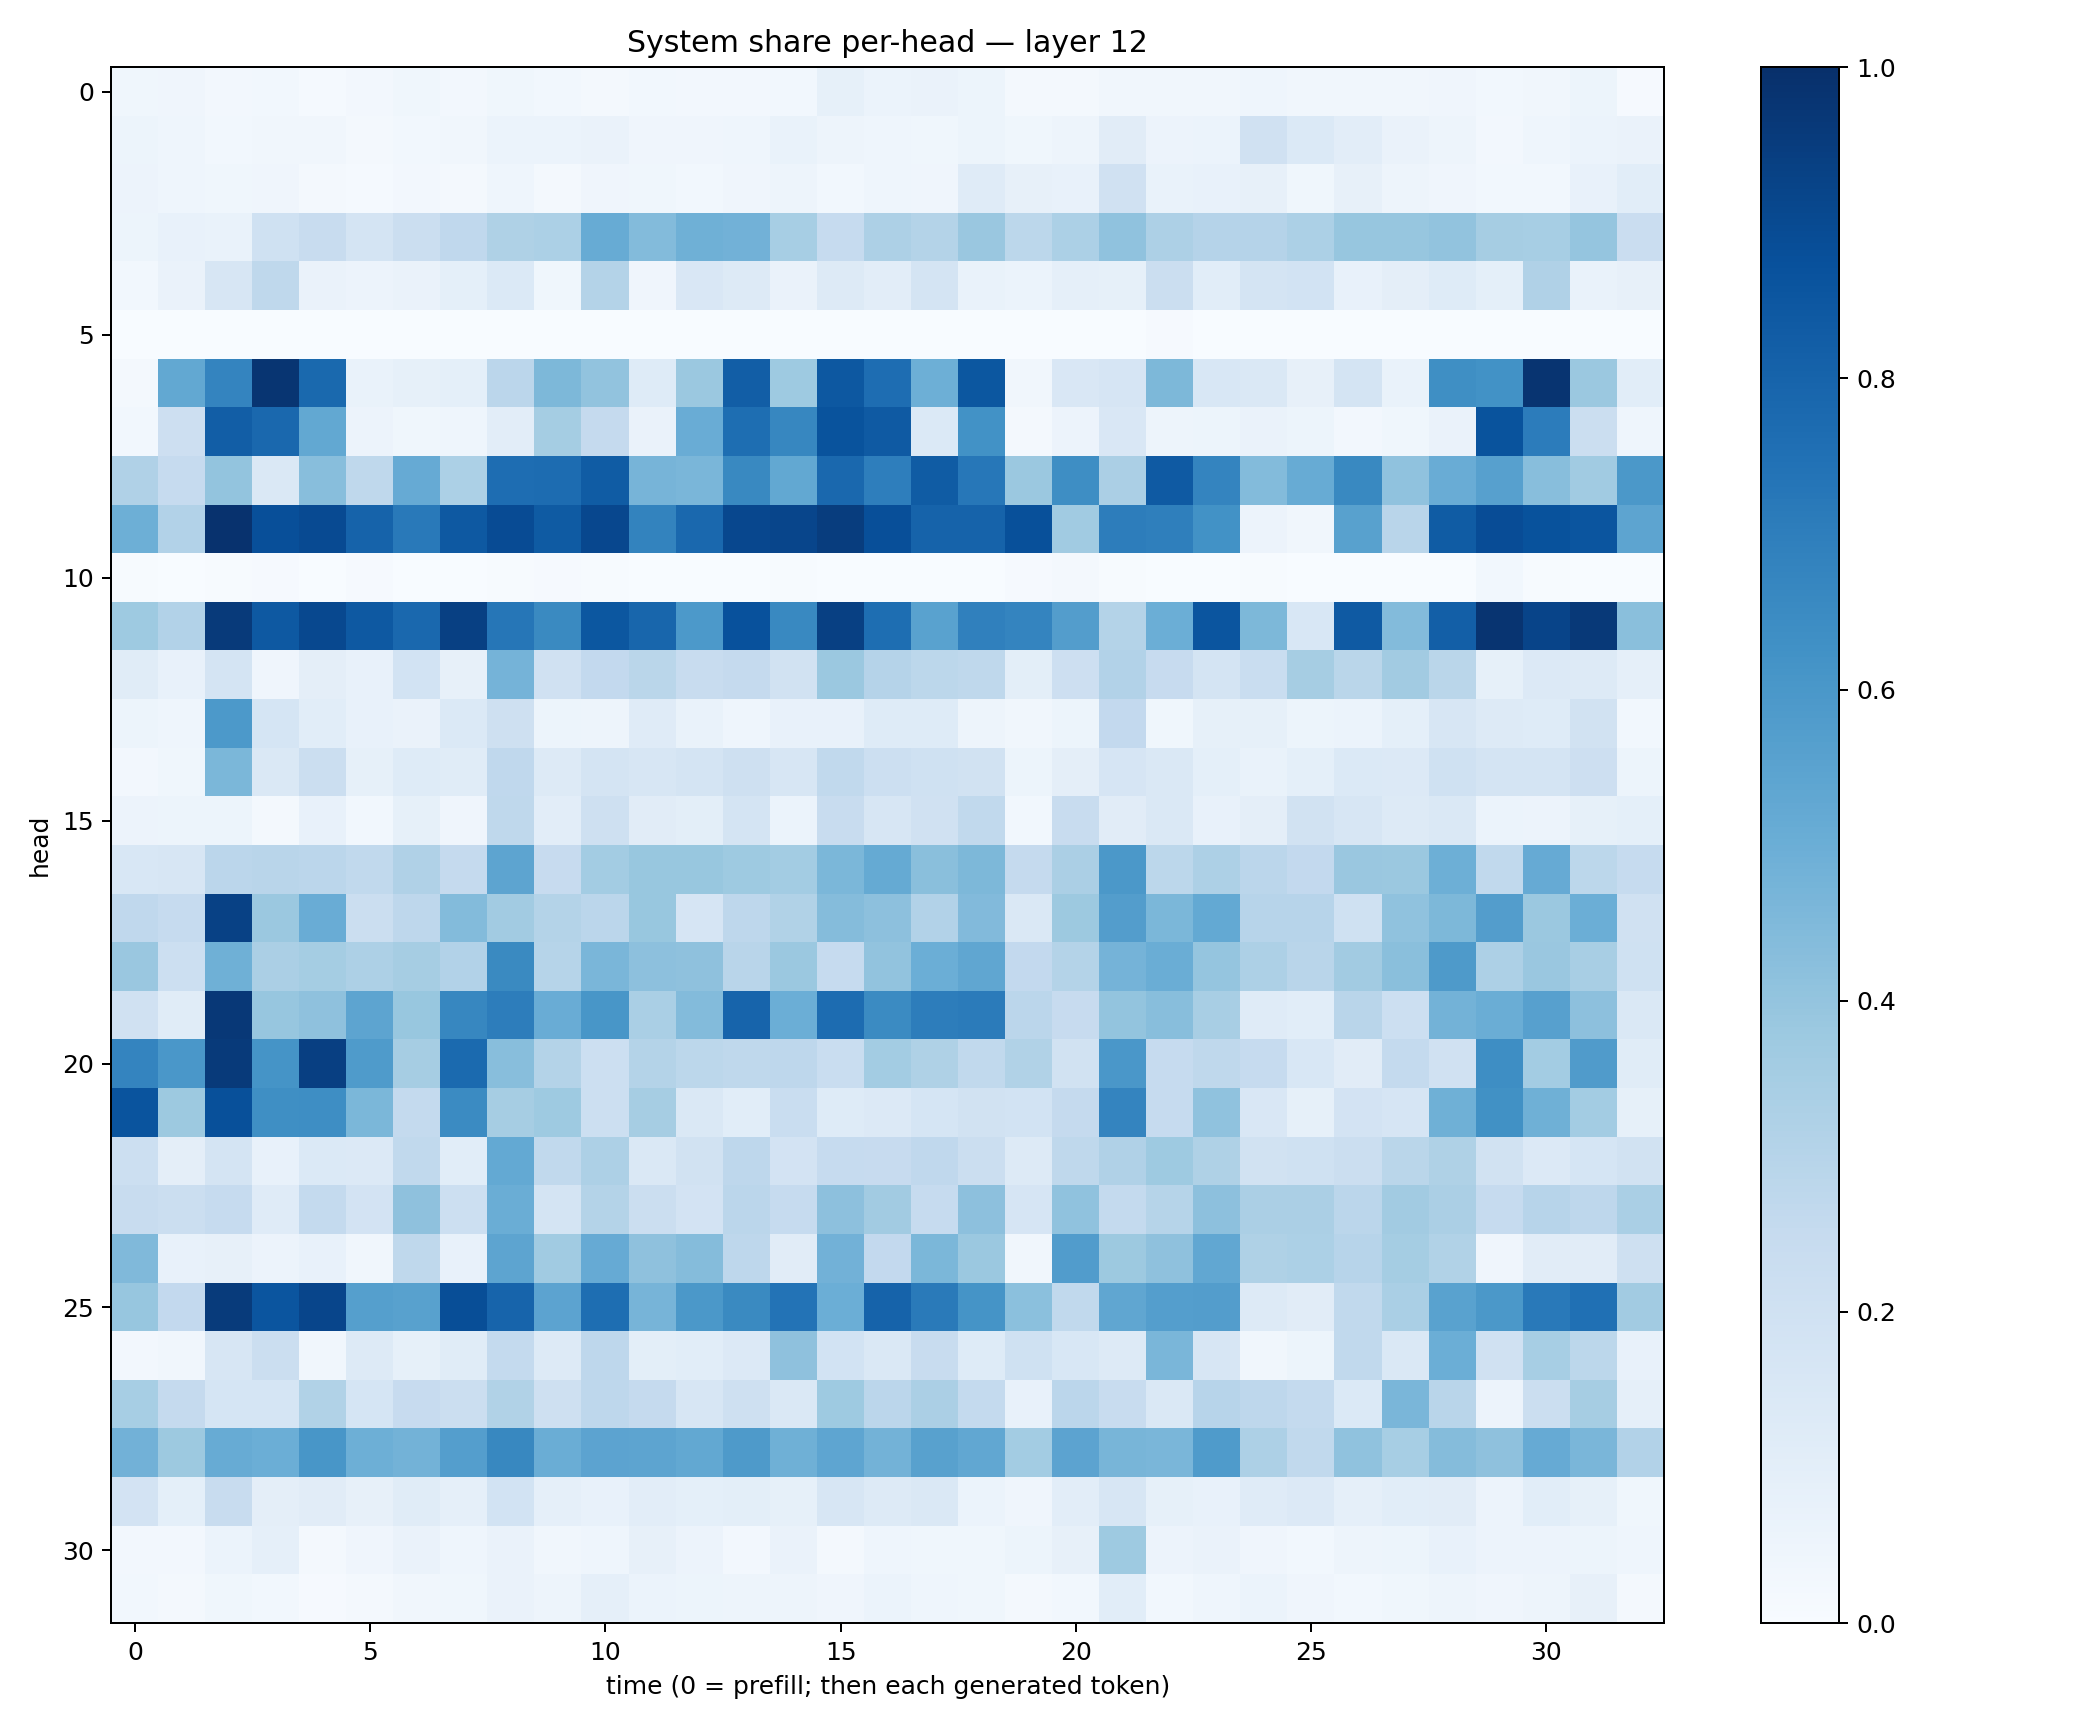

Source data for this figure (header and first rows):
0.035830364, 0.03937954, 0.023564767, 0.027686235, 0.015585856, 0.023957575, 0.036805514, 0.026069302, 0.036155496, 0.027368082, 0.022601772, 0.028225973, 0.026331225, 0.025213797, 0.027789649, 0.08579677, 0.059488356, 0.06466362, 0.05117313, 0.021649843, 0.02061458, 0.032554463, 0.033431128, 0.034877885
0.05125, 0.04541, 0.03081, 0.03346, 0.03358, 0.01651, 0.02908, 0.03168, 0.06173, 0.06128, 0.06466, 0.04265, 0.04118, 0.04377, 0.06687, 0.04945, 0.04508, 0.03581, 0.05427, 0.03626, 0.04916, 0.1114, 0.05825, 0.06056
0.05655, 0.04603, 0.03642, 0.03947, 0.02342, 0.01464, 0.02605, 0.0215, 0.04391, 0.01975, 0.03941, 0.03885, 0.02934, 0.03973, 0.04846, 0.02849, 0.04355, 0.03959, 0.12, 0.07855, 0.07252, 0.1978, 0.06691, 0.07236
0.05135, 0.0766, 0.06782, 0.1999, 0.2384, 0.1783, 0.2251, 0.267, 0.3223, 0.3306, 0.51, 0.4409, 0.4907, 0.482, 0.3457, 0.248, 0.3271, 0.3055, 0.384, 0.2779, 0.3282, 0.4063, 0.3257, 0.3029
0.02979, 0.06287, 0.1611, 0.2706, 0.06619, 0.05838, 0.06345, 0.09211, 0.1405, 0.0384, 0.3048, 0.04185, 0.1516, 0.1256, 0.06345, 0.126, 0.1031, 0.1756, 0.06909, 0.06241, 0.08794, 0.08567, 0.2193, 0.109
0.0004287, 0.0009857, 0.00144, 0.0004657, 0.0004296, 0.000976, 0.000398, 0.0009589, 0.002413, 0.0003559, 0.001917, 0.0001836, 8.983496e-05, 0.0004668, 0.0008777, 5.799494e-05, 1.3316148e-05, 5.0203565e-05, 0.0003382, 0.002881, 0.001661, 0.0006175, 0.008968, 0.001173
0.01636, 0.5268, 0.675, 0.9795, 0.7809, 0.06731, 0.0834, 0.09291, 0.2837, 0.4558, 0.4057, 0.1232, 0.3807, 0.8206, 0.3717, 0.8459, 0.7643, 0.4941, 0.8493, 0.03194, 0.1502, 0.1658, 0.4543, 0.1559
0.02974, 0.2132, 0.8215, 0.7838, 0.525, 0.0548, 0.03561, 0.04386, 0.1043, 0.3552, 0.2514, 0.06272, 0.5074, 0.7613, 0.6642, 0.8645, 0.8385, 0.1399, 0.6247, 0.02188, 0.05671, 0.1496, 0.04945, 0.05447
0.3184, 0.2463, 0.3989, 0.1463, 0.4295, 0.2723, 0.5133, 0.3302, 0.7655, 0.7691, 0.8289, 0.4698, 0.461, 0.6587, 0.5243, 0.783, 0.6956, 0.8292, 0.7248, 0.3806, 0.6372, 0.3334, 0.8393, 0.6736
0.4947, 0.3119, 0.9911, 0.8822, 0.8981, 0.8042, 0.7177, 0.8432, 0.8926, 0.8327, 0.9067, 0.6779, 0.7832, 0.9084, 0.9167, 0.9479, 0.8793, 0.8026, 0.801, 0.8769, 0.365, 0.701, 0.6916, 0.6216
0.004703, 0.0006908, 0.003988, 0.009067, 0.001144, 0.009542, 0.001684, 0.002937, 0.004293, 0.008608, 0.004442, 0.001486, 0.0007439, 0.0006976, 0.006205, 0.001084, 0.0002687, 0.0002439, 0.0003011, 0.01078, 0.01618, 0.005863, 0.002071, 0.002204
0.3749, 0.3125, 0.9584, 0.8407, 0.9026, 0.8408, 0.7813, 0.9356, 0.7272, 0.6529, 0.8493, 0.7902, 0.5912, 0.8724, 0.6587, 0.9364, 0.7609, 0.5512, 0.6913, 0.674, 0.571, 0.3084, 0.4981, 0.8558
0.1142, 0.07645, 0.1738, 0.04127, 0.09509, 0.07216, 0.1857, 0.08128, 0.4757, 0.1984, 0.2583, 0.2872, 0.2404, 0.2507, 0.1926, 0.3813, 0.3022, 0.278, 0.2723, 0.09931, 0.2139, 0.3116, 0.2449, 0.1743
0.05125, 0.04444, 0.5917, 0.1708, 0.1094, 0.07391, 0.06492, 0.1399, 0.2078, 0.0524, 0.04765, 0.1176, 0.06724, 0.04604, 0.07531, 0.07134, 0.1218, 0.1232, 0.04891, 0.03447, 0.05264, 0.2588, 0.03738, 0.08289
0.02651, 0.03548, 0.4576, 0.1455, 0.2262, 0.08241, 0.1241, 0.1157, 0.2666, 0.1322, 0.1789, 0.1639, 0.1791, 0.2096, 0.1625, 0.2634, 0.2166, 0.2028, 0.1895, 0.05138, 0.09753, 0.1675, 0.1426, 0.09079
0.05622, 0.05156, 0.05356, 0.01983, 0.07507, 0.03028, 0.08545, 0.04019, 0.2729, 0.1026, 0.2082, 0.1132, 0.09963, 0.1767, 0.06139, 0.2357, 0.1638, 0.1991, 0.2652, 0.02899, 0.2376, 0.11, 0.1469, 0.07641
0.1536, 0.1568, 0.2828, 0.2925, 0.2843, 0.2624, 0.3187, 0.2517, 0.5407, 0.2459, 0.3581, 0.3876, 0.3871, 0.3733, 0.359, 0.4609, 0.5182, 0.4254, 0.4536, 0.2538, 0.3348, 0.5946, 0.2798, 0.3271
0.2659, 0.2483, 0.9321, 0.38, 0.5045, 0.2208, 0.2772, 0.4402, 0.3601, 0.3077, 0.2848, 0.3892, 0.1658, 0.277, 0.3152, 0.4374, 0.416, 0.3095, 0.4449, 0.1422, 0.3759, 0.5742, 0.4595, 0.5217
0.3851, 0.2163, 0.491, 0.3352, 0.3529, 0.326, 0.3496, 0.3104, 0.654, 0.2973, 0.4634, 0.4158, 0.4116, 0.2901, 0.3794, 0.2475, 0.4027, 0.4974, 0.5336, 0.2579, 0.3048, 0.4738, 0.5016, 0.3972
0.1979, 0.117, 0.9684, 0.391, 0.414, 0.5401, 0.3898, 0.6661, 0.7026, 0.5061, 0.6044, 0.3373, 0.4377, 0.7976, 0.4982, 0.7667, 0.6492, 0.7021, 0.7084, 0.2819, 0.2455, 0.3998, 0.4268, 0.3405
0.6735, 0.5998, 0.9601, 0.6142, 0.9379, 0.583, 0.3498, 0.7767, 0.4276, 0.308, 0.2163, 0.3071, 0.2795, 0.2729, 0.277, 0.2325, 0.3583, 0.3206, 0.2644, 0.3125, 0.1878, 0.5979, 0.2482, 0.273
0.8611, 0.3757, 0.877, 0.6358, 0.638, 0.4596, 0.2563, 0.6492, 0.3488, 0.3744, 0.2163, 0.3478, 0.1434, 0.1082, 0.2317, 0.1235, 0.1346, 0.1682, 0.1944, 0.1844, 0.2525, 0.6755, 0.2498, 0.4097
0.2154, 0.09731, 0.1775, 0.07057, 0.1387, 0.1338, 0.2637, 0.1067, 0.5218, 0.264, 0.3252, 0.1442, 0.1887, 0.2766, 0.1819, 0.2465, 0.2438, 0.268, 0.2218, 0.1287, 0.2701, 0.3183, 0.3712, 0.3223
0.2413, 0.2204, 0.2469, 0.1211, 0.2559, 0.1799, 0.4135, 0.2179, 0.5022, 0.1763, 0.3054, 0.2241, 0.1807, 0.2846, 0.2494, 0.4177, 0.3601, 0.2462, 0.4156, 0.1647, 0.4067, 0.2541, 0.2981, 0.4154
0.4461, 0.07567, 0.08184, 0.05728, 0.07185, 0.03418, 0.2709, 0.07258, 0.5427, 0.3662, 0.5138, 0.4115, 0.4374, 0.2737, 0.1112, 0.4827, 0.2581, 0.4586, 0.3803, 0.03454, 0.5761, 0.3758, 0.4108, 0.5288
0.3909, 0.2607, 0.9567, 0.8579, 0.9177, 0.5635, 0.5565, 0.8842, 0.7976, 0.543, 0.7589, 0.4713, 0.5975, 0.6557, 0.7416, 0.4989, 0.8029, 0.7117, 0.615, 0.4214, 0.264, 0.5337, 0.5692, 0.5724
0.02364, 0.03425, 0.1608, 0.221, 0.03447, 0.1293, 0.08578, 0.1146, 0.2578, 0.1284, 0.2747, 0.1004, 0.1055, 0.1364, 0.4132, 0.1862, 0.1427, 0.2374, 0.1231, 0.2008, 0.1525, 0.1285, 0.4641, 0.1634
0.3469, 0.2529, 0.168, 0.1696, 0.3145, 0.1684, 0.2454, 0.2242, 0.3135, 0.2095, 0.2744, 0.2504, 0.1569, 0.2081, 0.1431, 0.3745, 0.2844, 0.3343, 0.2551, 0.07565, 0.2822, 0.2374, 0.146, 0.2945
0.4835, 0.3757, 0.5096, 0.4975, 0.6017, 0.4946, 0.4771, 0.5672, 0.661, 0.5018, 0.5452, 0.5415, 0.5241, 0.587, 0.4911, 0.5368, 0.4768, 0.5565, 0.53, 0.3576, 0.5462, 0.4671, 0.4618, 0.5848
0.1828, 0.09271, 0.2367, 0.09764, 0.1132, 0.07944, 0.1144, 0.08972, 0.1852, 0.08672, 0.07283, 0.1045, 0.09099, 0.1005, 0.08397, 0.1601, 0.1295, 0.1473, 0.06078, 0.0424, 0.1051, 0.1634, 0.08314, 0.0754
0.02355, 0.02604, 0.06117, 0.08725, 0.01944, 0.04091, 0.06453, 0.04337, 0.06325, 0.03149, 0.0434, 0.07956, 0.05515, 0.02688, 0.0657, 0.01941, 0.04346, 0.03717, 0.03679, 0.05121, 0.08115, 0.3732, 0.05803, 0.06392
0.0283, 0.0171, 0.03558, 0.02887, 0.01019, 0.0203, 0.03406, 0.03606, 0.06415, 0.04891, 0.08617, 0.06195, 0.05162, 0.049, 0.04742, 0.03975, 0.05869, 0.04633, 0.0384, 0.01992, 0.03059, 0.1067, 0.02955, 0.04322
